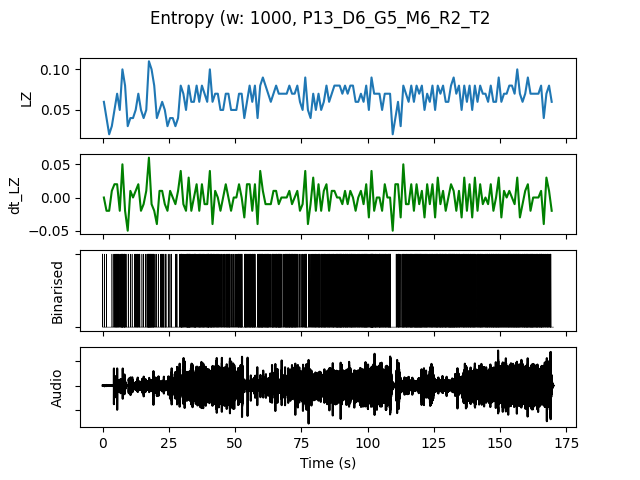

The table this chart was drawn from, first rows:
, t0, LZ, dt_LZ, IOI, nCounts
0.0, 0.0, 0.05979, 0.0, 0.3333, 3
1.0, 1.0, 0.03986, -0.01993, 1.0, 1
2.0, 2.0, 0.01993, -0.01993, 0.0, 0
3.0, 3.0, 0.0299, 0.009966, 1.0, 1
4.0, 4.0, 0.04983, 0.01993, 0.25, 4
5.0, 5.0, 0.06976, 0.01993, 0.2, 5
6.0, 6.0, 0.04983, -0.01993, 0.3333, 3
7.0, 7.0, 0.09966, 0.04983, 0.125, 8
8.0, 8.0, 0.07973, -0.01993, 0.1429, 7
9.0, 9.0, 0.0299, -0.04983, 0.5, 2
10.0, 10.0, 0.03986, 0.009966, 1.0, 1
11.0, 11.0, 0.03986, 0.0, 1.0, 1
12.0, 12.0, 0.04983, 0.009966, 0.25, 4
13.0, 13.0, 0.06976, 0.01993, 0.25, 4
14.0, 14.0, 0.04983, -0.01993, 0.5, 2
15.0, 15.0, 0.03986, -0.009966, 1.0, 1
16.0, 16.0, 0.04983, 0.009966, 0.5, 2
17.0, 17.0, 0.1096, 0.05979, 0.1111, 9
18.0, 18.0, 0.09966, -0.009966, 0.125, 8
19.0, 19.0, 0.07973, -0.01993, 0.2, 5
20.0, 20.0, 0.03986, -0.03986, 1.0, 1
21.0, 21.0, 0.04983, 0.009966, 0.5, 2
22.0, 22.0, 0.05979, 0.009966, 0.2, 5
23.0, 23.0, 0.04983, -0.009966, 0.25, 4
24.0, 24.0, 0.0299, -0.01993, 1.0, 1
25.0, 25.0, 0.03986, 0.009966, 0.5, 2
26.0, 26.0, 0.03986, 0.0, 1.0, 1
27.0, 27.0, 0.0299, -0.009966, 0.5, 2
28.0, 28.0, 0.03986, 0.009966, 1.0, 1
29.0, 29.0, 0.07973, 0.03986, 0.1429, 7
30.0, 30.0, 0.06976, -0.009966, 0.2, 5
31.0, 31.0, 0.04983, -0.01993, 0.2, 5
32.0, 32.0, 0.07973, 0.0299, 0.1, 10
33.0, 33.0, 0.05979, -0.01993, 0.25, 4
34.0, 34.0, 0.05979, 0.0, 0.1667, 6
35.0, 35.0, 0.07973, 0.01993, 0.2, 5
36.0, 36.0, 0.05979, -0.01993, 0.1667, 6
37.0, 37.0, 0.07973, 0.01993, 0.1667, 6
38.0, 38.0, 0.06976, -0.009966, 0.25, 4
39.0, 39.0, 0.05979, -0.009966, 0.1429, 7
40.0, 40.0, 0.09966, 0.03986, 0.1429, 7
41.0, 41.0, 0.05979, -0.03986, 0.2, 5
42.0, 42.0, 0.06976, 0.009966, 0.25, 4
43.0, 43.0, 0.06976, 0.0, 0.2, 5
44.0, 44.0, 0.04983, -0.01993, 0.3333, 3
45.0, 45.0, 0.04983, 0.0, 0.3333, 3
46.0, 46.0, 0.06976, 0.01993, 0.25, 4
47.0, 47.0, 0.06976, 0.0, 0.1667, 6
48.0, 48.0, 0.04983, -0.01993, 0.3333, 3
49.0, 49.0, 0.04983, 0.0, 0.5, 2
50.0, 50.0, 0.04983, 0.0, 0.3333, 3
51.0, 51.0, 0.06976, 0.01993, 0.1667, 6
52.0, 52.0, 0.06976, 0.0, 0.2, 5
53.0, 53.0, 0.03986, -0.0299, 0.25, 4
54.0, 54.0, 0.05979, 0.01993, 0.2, 5
55.0, 55.0, 0.07973, 0.01993, 0.1429, 7
56.0, 56.0, 0.05979, -0.01993, 0.2, 5
57.0, 57.0, 0.07973, 0.01993, 0.2, 5
58.0, 58.0, 0.03986, -0.03986, 0.25, 4
59.0, 59.0, 0.07973, 0.03986, 0.1429, 7
... 110 more rows
